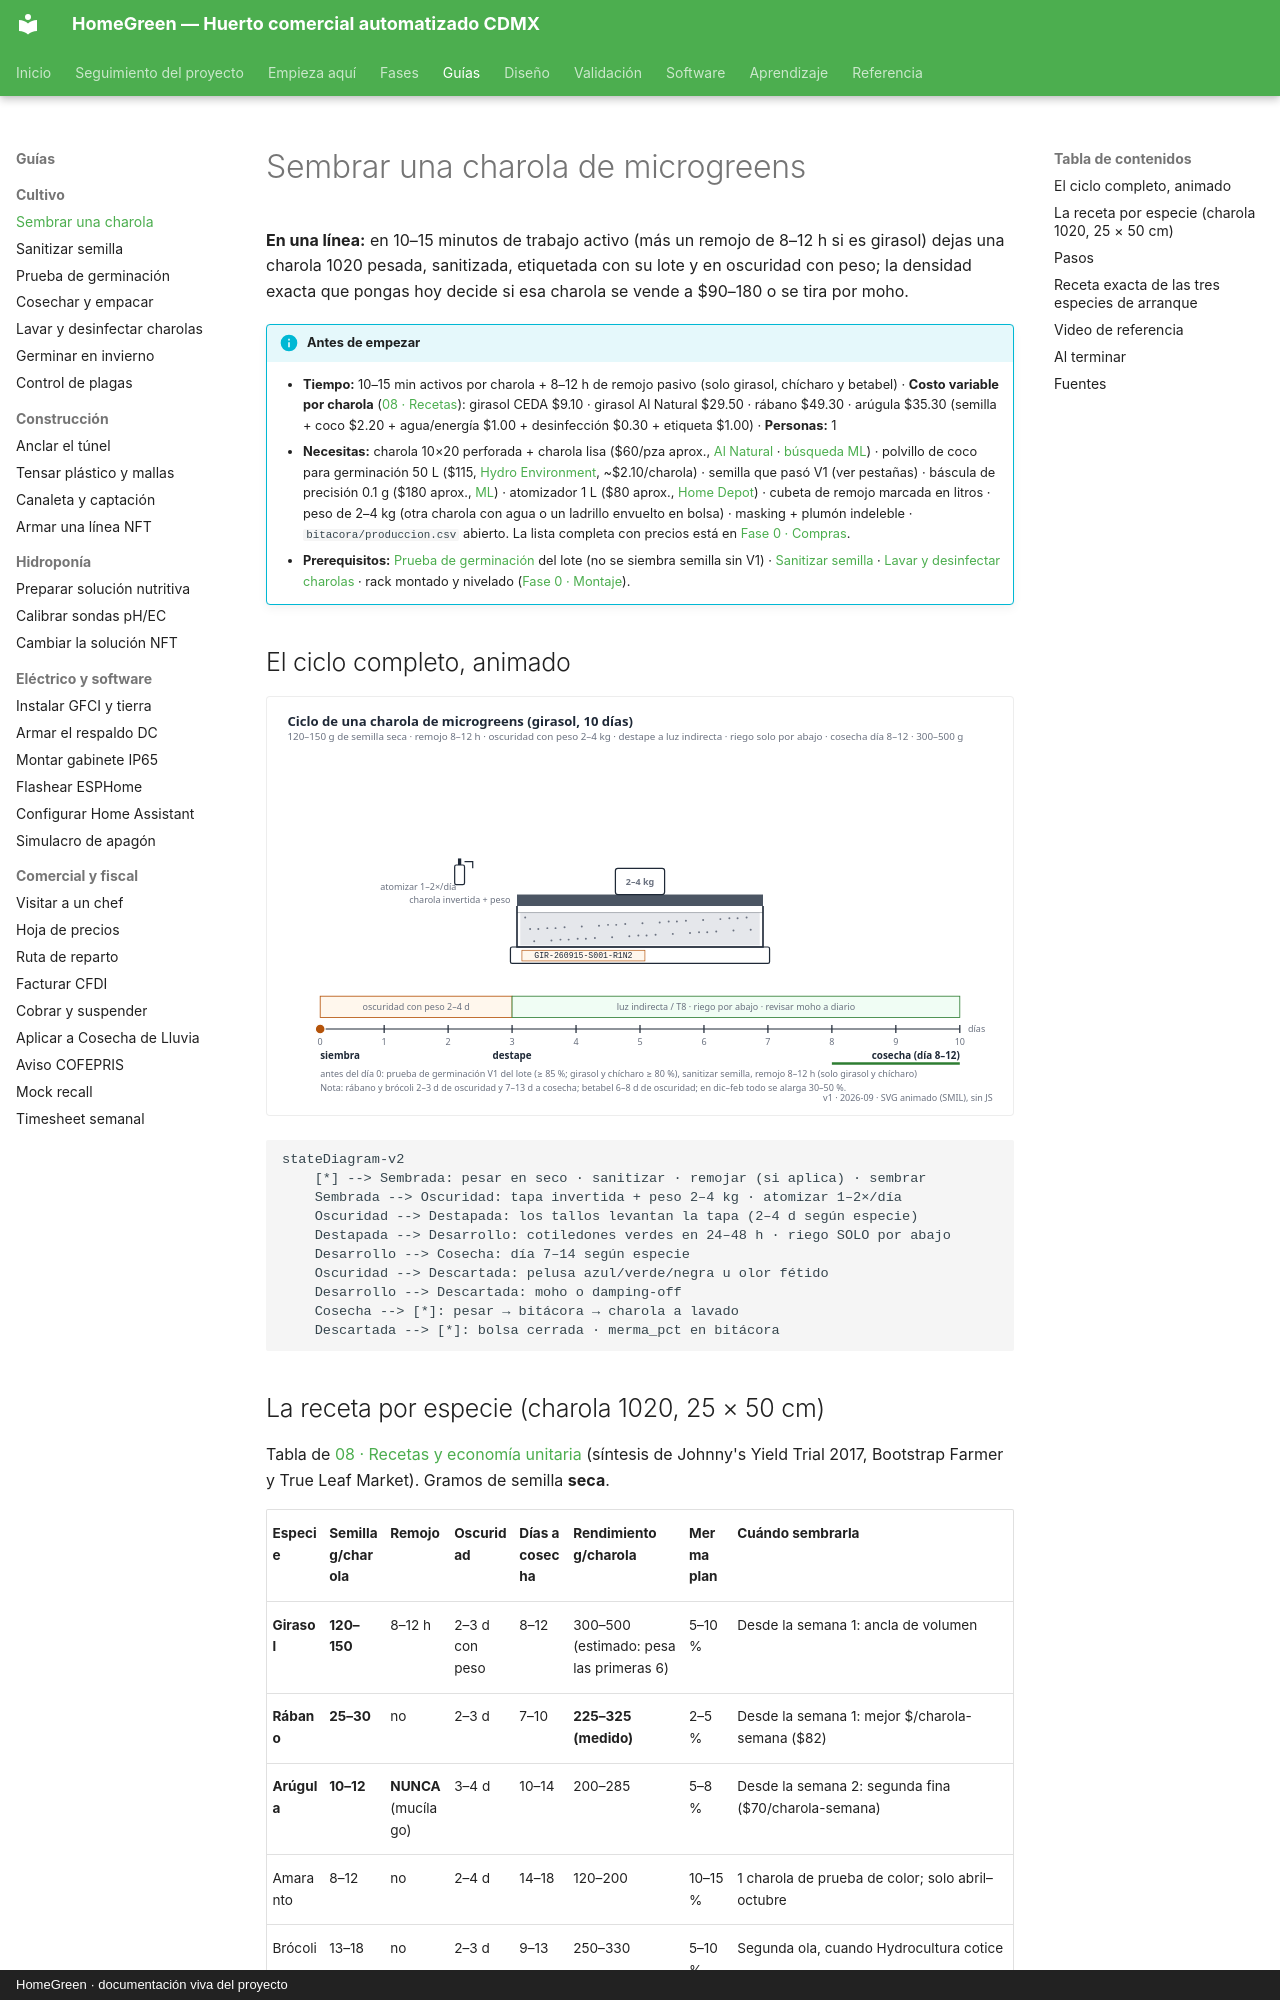

repository: AndresIslas99/HomeGreen · page: guias/sembrar-una-charola/index.html · generator: mkdocs · copyright: HomeGreen · documentación viva del proyecto

# Sembrar una charola de microgreens

**En una línea:** en 10–15 minutos de trabajo activo (más un remojo de 8–12 h si es girasol) dejas una charola 1020 pesada, sanitizada, etiquetada con su lote y en oscuridad con peso; la densidad exacta que pongas hoy decide si esa charola se vende a $90–180 o se tira por moho.

!!! info "Antes de empezar"
    - **Tiempo:** 10–15 min activos por charola + 8–12 h de remojo pasivo (solo girasol, chícharo y betabel) · **Costo variable por charola** ([08 · Recetas](../referencia/08-recetas-y-economia-unitaria.md)): girasol CEDA $9.10 · girasol Al Natural $29.50 · rábano $49.30 · arúgula $35.30 (semilla + coco $2.20 + agua/energía $1.00 + desinfección $0.30 + etiqueta $1.00) · **Personas:** 1
    - **Necesitas:** charola 10×20 perforada + charola lisa ($60/pza aprox., [Al Natural](https://www.alnatural.com.mx/tienda/charolas-de-germinacion-venta-mayoreo) · [búsqueda ML](https://listado.mercadolibre.com.mx/charolas-para-microgreens)) · polvillo de coco para germinación 50 L ($115, [Hydro Environment](https://hydroenv.com.mx/producto/polvillo-de-coco-para-germinacion-50-l-sustrato-organico/), ~$2.10/charola) · semilla que pasó V1 (ver pestañas) · báscula de precisión 0.1 g ($180 aprox., [ML](https://listado.mercadolibre.com.mx/bascula-de-precision-0.1g)) · atomizador 1 L ($80 aprox., [Home Depot](https://www.homedepot.com.mx/s/atomizador)) · cubeta de remojo marcada en litros · peso de 2–4 kg (otra charola con agua o un ladrillo envuelto en bolsa) · masking + plumón indeleble · `bitacora/produccion.csv` abierto. La lista completa con precios está en [Fase 0 · Compras](../fases/fase-0/compras.md).
    - **Prerequisitos:** [Prueba de germinación](prueba-de-germinacion.md) del lote (no se siembra semilla sin V1) · [Sanitizar semilla](sanitizar-semilla.md) · [Lavar y desinfectar charolas](lavar-y-desinfectar-charolas.md) · rack montado y nivelado ([Fase 0 · Montaje](../fases/fase-0/montaje.md)).

## El ciclo completo, animado

![Ciclo de una charola de microgreens de girasol: siembra con 120–150 g de semilla seca, oscuridad con peso de 2–4 kg durante 2–3 días, destape a luz indirecta, riego solo por abajo y cosecha con tijera el día 8–12](../assets/diagramas/animaciones/ciclo-microgreens.svg)

```mermaid
stateDiagram-v2
    [*] --> Sembrada: pesar en seco · sanitizar · remojar (si aplica) · sembrar
    Sembrada --> Oscuridad: tapa invertida + peso 2–4 kg · atomizar 1–2×/día
    Oscuridad --> Destapada: los tallos levantan la tapa (2–4 d según especie)
    Destapada --> Desarrollo: cotiledones verdes en 24–48 h · riego SOLO por abajo
    Desarrollo --> Cosecha: día 7–14 según especie
    Oscuridad --> Descartada: pelusa azul/verde/negra u olor fétido
    Desarrollo --> Descartada: moho o damping-off
    Cosecha --> [*]: pesar → bitácora → charola a lavado
    Descartada --> [*]: bolsa cerrada · merma_pct en bitácora
```
